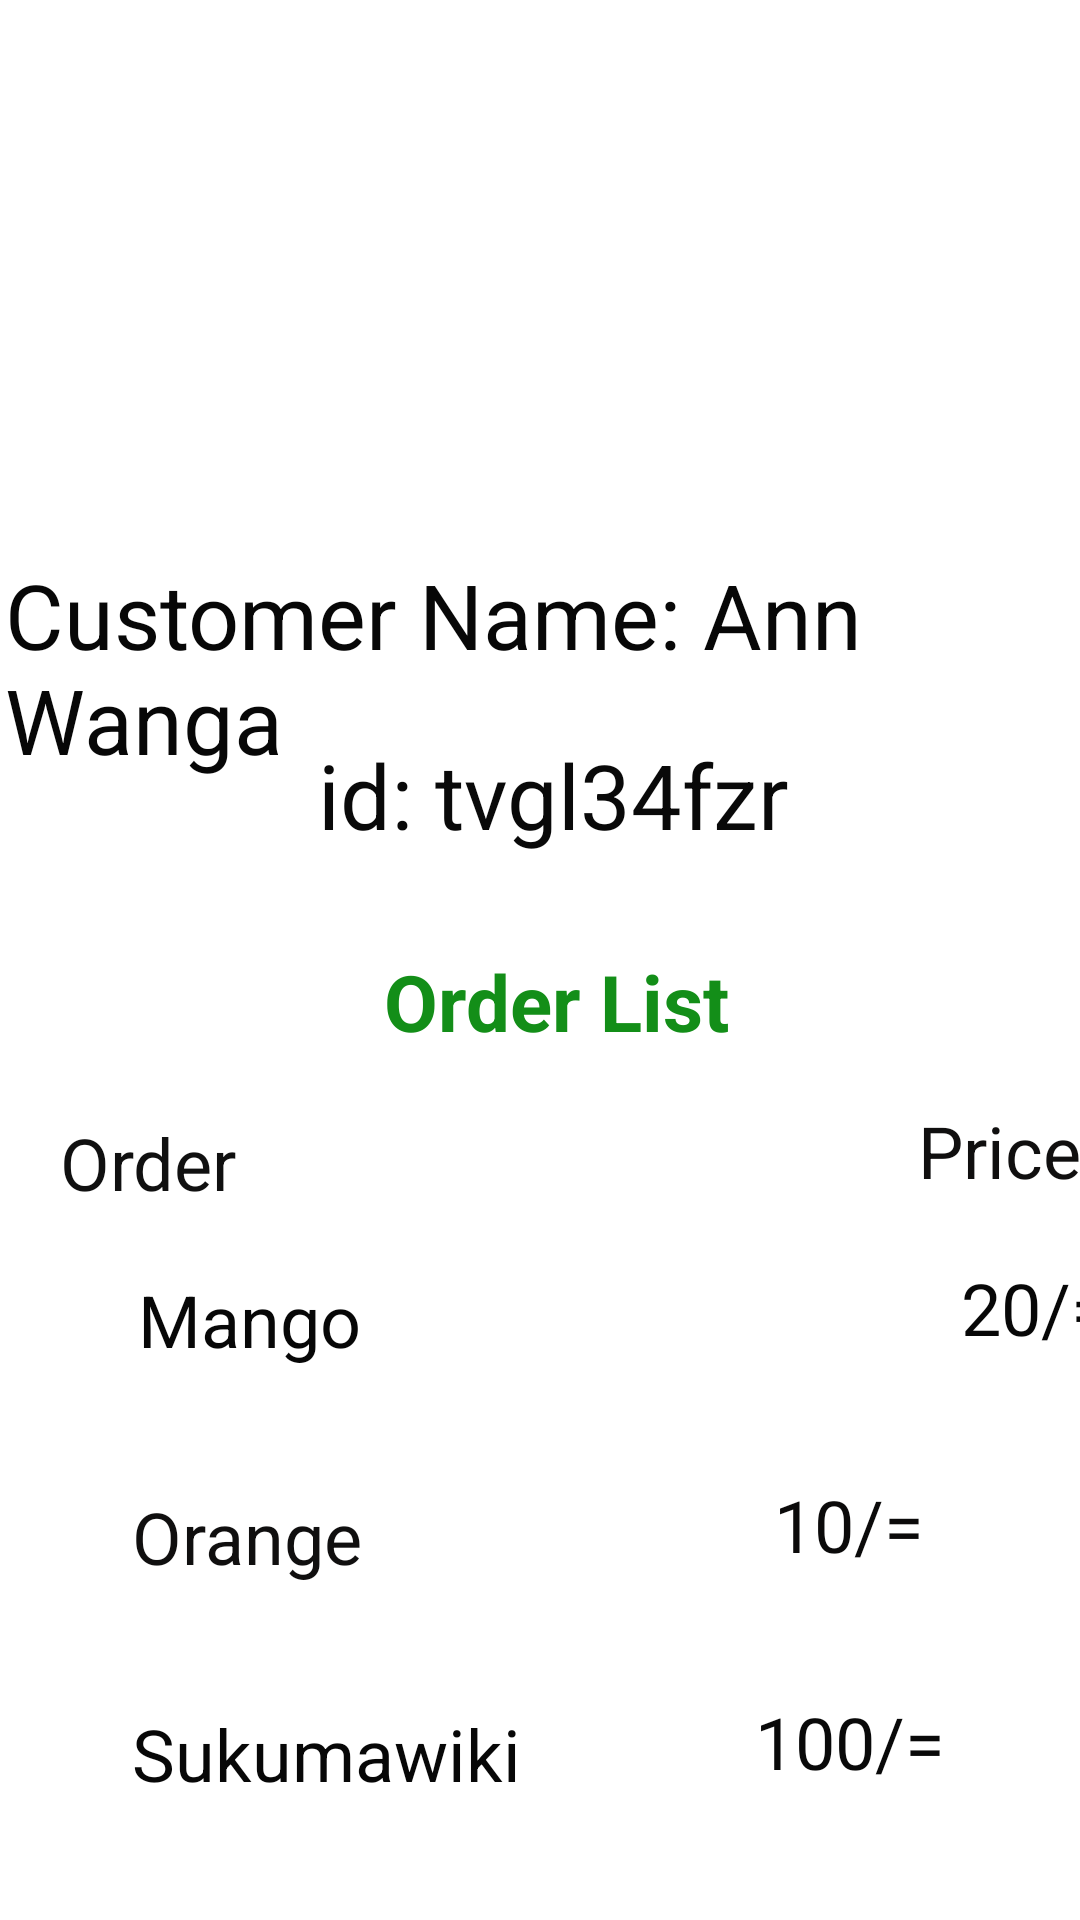

The Android layout XML behind this screen, and the referenced resources:
<!-- AndroidManifest.xml: application theme Theme.FreshRahisi -->
<!-- res/layout/activity_lastpage.xml -->
<?xml version="1.0" encoding="utf-8"?>
<androidx.constraintlayout.widget.ConstraintLayout xmlns:android="http://schemas.android.com/apk/res/android"
    xmlns:app="http://schemas.android.com/apk/res-auto"
    xmlns:tools="http://schemas.android.com/tools"
    android:layout_width="match_parent"
    android:layout_height="match_parent"
    tools:context=".Lastpage">

    <ImageView
        android:id="@+id/btnBack1"
        android:layout_width="424dp"
        android:layout_height="424dp"
        android:layout_marginTop="-120dp"
        app:layout_constraintEnd_toEndOf="parent"
        app:layout_constraintHorizontal_bias="0.4"
        app:layout_constraintStart_toStartOf="parent"
        app:layout_constraintTop_toTopOf="parent"
        app:srcCompat="@drawable/log" />

    <TextView
        android:id="@+id/textView8"
        android:layout_width="wrap_content"
        android:layout_height="wrap_content"
        android:layout_marginStart="103dp"
        android:layout_marginTop="-120dp"
        android:layout_marginEnd="128dp"
        android:text="Customer Name: Ann Wanga"
        android:textColor="#070707"
        android:textSize="30sp"
        app:layout_constraintEnd_toEndOf="parent"
        app:layout_constraintHorizontal_bias="0.439"
        app:layout_constraintStart_toStartOf="parent"
        app:layout_constraintTop_toBottomOf="@+id/btnBack1" />

    <TextView
        android:id="@+id/tvView33"
        android:layout_width="wrap_content"
        android:layout_height="wrap_content"
        android:layout_marginStart="106dp"
        android:layout_marginTop="-60dp"
        android:layout_marginEnd="248dp"
        android:text="id: tvgl34fzr"
        android:textColor="#090909"
        android:textSize="30sp"
        app:layout_constraintEnd_toEndOf="parent"
        app:layout_constraintHorizontal_bias="0.0"
        app:layout_constraintStart_toStartOf="parent"
        app:layout_constraintTop_toBottomOf="@+id/btnBack1" />

    <TextView
        android:id="@+id/textView34"
        android:layout_width="wrap_content"
        android:layout_height="wrap_content"
        android:layout_marginStart="162dp"
        android:layout_marginTop="12dp"
        android:layout_marginEnd="151dp"
        android:text="Order List"
        android:textColor="#138E18"
        android:textSize="26sp"
        android:textStyle="bold"
        app:layout_constraintEnd_toEndOf="parent"
        app:layout_constraintStart_toStartOf="parent"
        app:layout_constraintTop_toBottomOf="@+id/btnBack1" />

    <TextView
        android:id="@+id/textView36"
        android:layout_width="wrap_content"
        android:layout_height="wrap_content"
        android:layout_marginStart="46dp"
        android:layout_marginTop="20dp"
        android:layout_marginEnd="307dp"
        android:text="Order"
        android:textColor="#101010"
        android:textSize="24sp"
        app:layout_constraintEnd_toEndOf="parent"
        app:layout_constraintStart_toStartOf="parent"
        app:layout_constraintTop_toBottomOf="@+id/textView34" />

    <TextView
        android:id="@+id/textView37"
        android:layout_width="wrap_content"
        android:layout_height="wrap_content"
        android:layout_marginStart="306dp"
        android:layout_marginTop="16dp"
        android:layout_marginEnd="47dp"
        android:text="Price"
        android:textColor="#100F0F"
        android:textSize="24sp"
        app:layout_constraintEnd_toEndOf="parent"
        app:layout_constraintHorizontal_bias="0.0"
        app:layout_constraintStart_toStartOf="parent"
        app:layout_constraintTop_toBottomOf="@+id/textView34" />

    <TextView
        android:id="@+id/textView38"
        android:layout_width="wrap_content"
        android:layout_height="wrap_content"
        android:layout_marginStart="46dp"
        android:layout_marginTop="20dp"
        android:text="Mango"
        android:textColor="#070707"
        android:textSize="24sp"
        app:layout_constraintStart_toStartOf="parent"
        app:layout_constraintTop_toBottomOf="@+id/textView36" />

    <TextView
        android:id="@+id/textView39"
        android:layout_width="wrap_content"
        android:layout_height="wrap_content"
        android:layout_marginStart="200dp"
        android:layout_marginTop="20dp"
        android:text="20/="
        android:textColor="#070707"
        android:textSize="24sp"
        app:layout_constraintStart_toEndOf="@+id/textView38"
        app:layout_constraintTop_toBottomOf="@+id/textView37" />

    <TextView
        android:id="@+id/textView40"
        android:layout_width="wrap_content"
        android:layout_height="wrap_content"
        android:layout_marginStart="44dp"
        android:layout_marginTop="40dp"
        android:text="Orange"
        android:textColor="#100F0F"
        android:textSize="24sp"
        app:layout_constraintStart_toStartOf="parent"
        app:layout_constraintTop_toBottomOf="@+id/textView38" />

    <TextView
        android:id="@+id/textView41"
        android:layout_width="wrap_content"
        android:layout_height="wrap_content"
        android:layout_marginTop="40dp"
        android:layout_marginEnd="52dp"
        android:text="10/="
        android:textColor="#0B0A0A"
        android:textSize="24sp"
        app:layout_constraintEnd_toEndOf="parent"
        app:layout_constraintTop_toBottomOf="@+id/textView39" />

    <TextView
        android:id="@+id/textView42"
        android:layout_width="wrap_content"
        android:layout_height="wrap_content"
        android:layout_marginStart="44dp"
        android:layout_marginTop="40dp"
        android:text="Sukumawiki"
        android:textColor="#070707"
        android:textSize="24sp"
        app:layout_constraintStart_toStartOf="parent"
        app:layout_constraintTop_toBottomOf="@+id/textView40" />

    <TextView
        android:id="@+id/textView43"
        android:layout_width="wrap_content"
        android:layout_height="wrap_content"
        android:layout_marginTop="40dp"
        android:layout_marginEnd="45dp"
        android:text="100/="
        android:textColor="#090909"
        android:textSize="24sp"
        app:layout_constraintEnd_toEndOf="parent"
        app:layout_constraintTop_toBottomOf="@+id/textView41" />

    <TextView
        android:id="@+id/textView44"
        android:layout_width="wrap_content"
        android:layout_height="wrap_content"
        android:layout_marginStart="44dp"
        android:layout_marginTop="50dp"
        android:text="Total Price"
        android:textColor="#0B0A0A"
        android:textSize="24sp"
        android:textStyle="bold"
        app:layout_constraintStart_toStartOf="parent"
        app:layout_constraintTop_toBottomOf="@+id/textView42" />

    <TextView
        android:id="@+id/textView46"
        android:layout_width="wrap_content"
        android:layout_height="wrap_content"
        android:layout_marginTop="50dp"
        android:layout_marginEnd="40dp"
        android:text="130/="
        android:textColor="#090909"
        android:textSize="24sp"
        android:textStyle="bold"
        app:layout_constraintEnd_toEndOf="parent"
        app:layout_constraintTop_toBottomOf="@+id/textView43" />

</androidx.constraintlayout.widget.ConstraintLayout>
<!-- resources referenced by this layout -->
<resources>
  <style name="Theme.FreshRahisi" parent="Theme.MaterialComponents.DayNight.DarkActionBar">
          
          <item name="colorPrimary">@color/purple_500</item>
          <item name="colorPrimaryVariant">@color/purple_700</item>
          <item name="colorOnPrimary">@color/white</item>
          
          <item name="colorSecondary">@color/teal_200</item>
          <item name="colorSecondaryVariant">@color/teal_700</item>
          <item name="colorOnSecondary">@color/black</item>
          
          <item name="android:statusBarColor">?attr/colorPrimaryVariant</item>
          
      </style>
  <!-- not gathered from this repository: default colours our renderer supplied (Android Studio template values) -->
  <color name="purple_500">#FF6200EE</color>
  <color name="purple_700">#FF3700B3</color>
  <color name="teal_200">#FF03DAC5</color>
  <color name="teal_700">#FF018786</color>
  <color name="black">#FF000000</color>
  <color name="white">#FFFFFFFF</color>
</resources>
